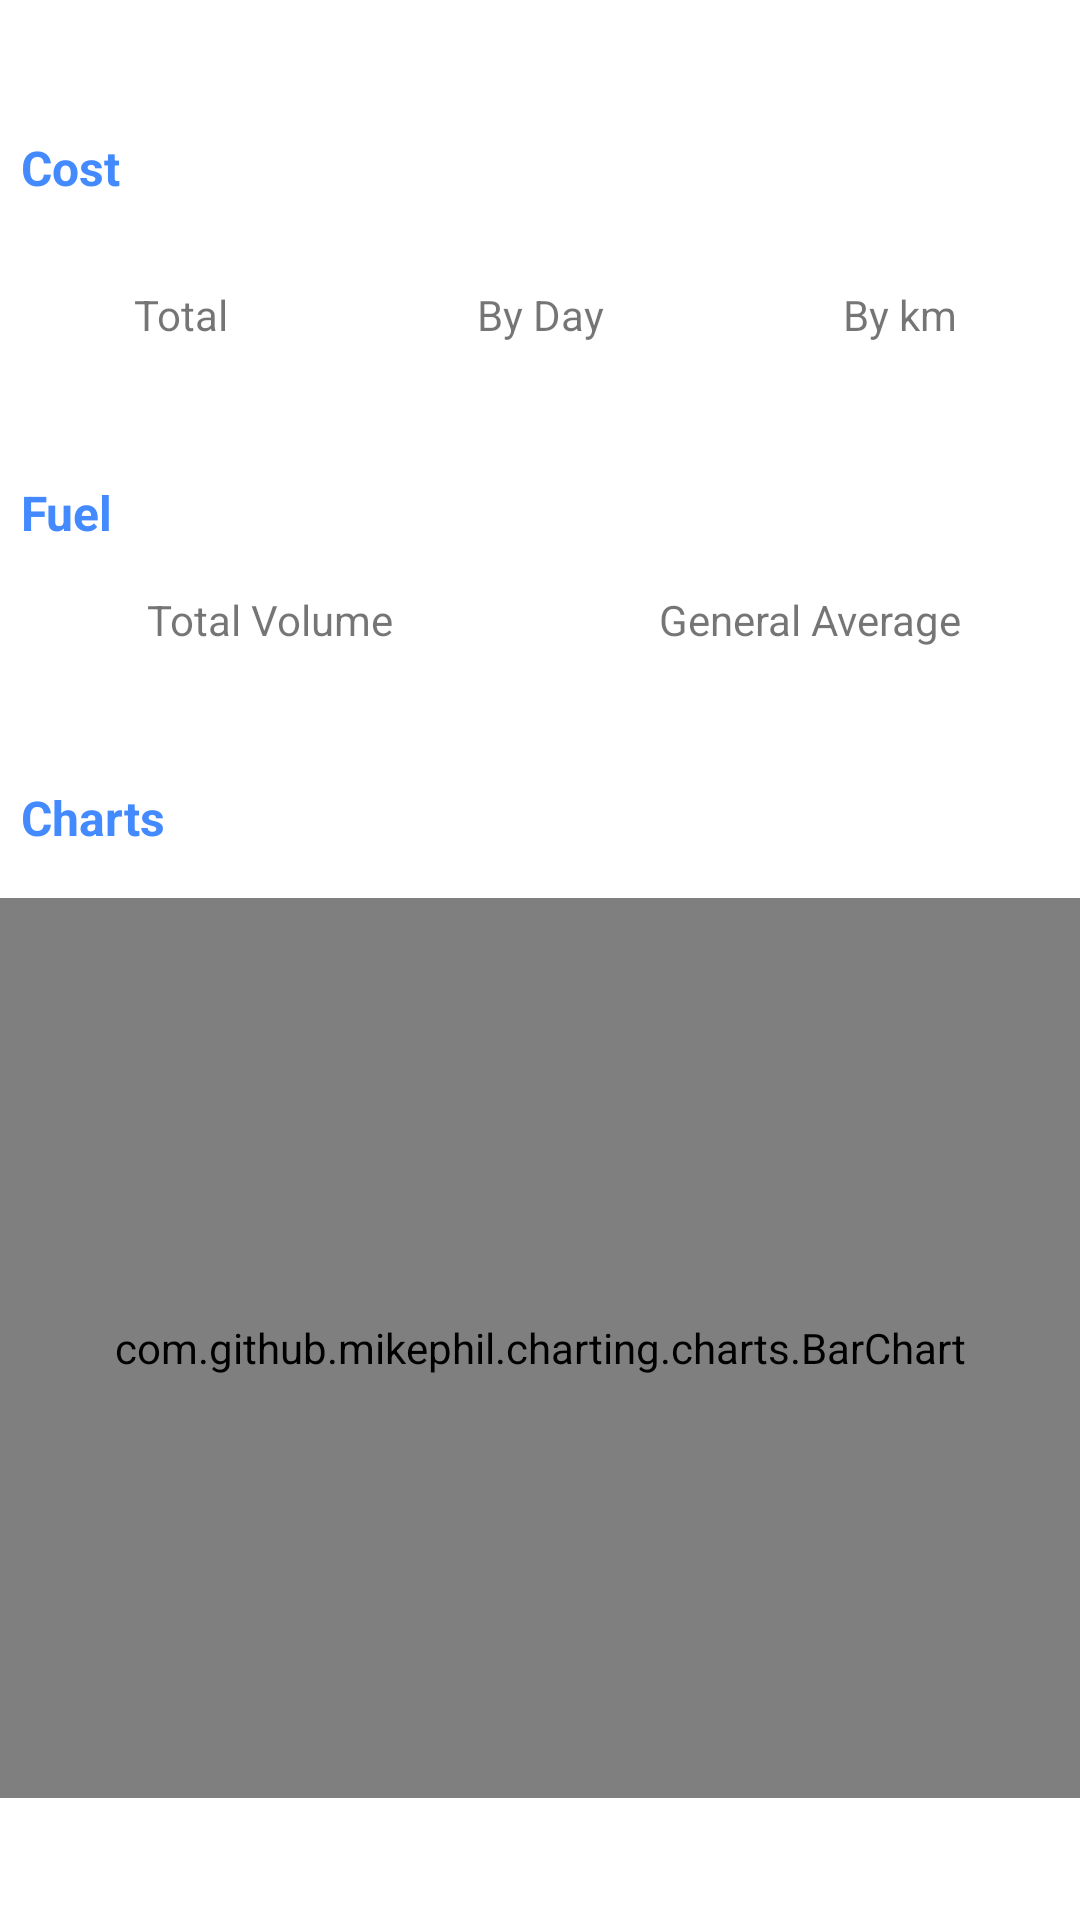

Layout XML and referenced resources for this Android screen:
<!-- AndroidManifest.xml: application theme Theme.MyVehicleApp -->
<!-- res/layout/fragment_refueling_report.xml -->
<?xml version="1.0" encoding="utf-8"?>
<androidx.constraintlayout.widget.ConstraintLayout xmlns:android="http://schemas.android.com/apk/res/android"
    xmlns:app="http://schemas.android.com/apk/res-auto"
    android:layout_width="match_parent"
    android:layout_height="match_parent">

    <ScrollView
        android:layout_width="0dp"
        android:layout_height="0dp"
        app:layout_constraintBottom_toBottomOf="parent"
        app:layout_constraintEnd_toEndOf="parent"
        app:layout_constraintHorizontal_bias="1.0"
        app:layout_constraintStart_toStartOf="parent"
        app:layout_constraintTop_toTopOf="parent">

        <LinearLayout
            android:orientation="vertical"
            android:layout_width="match_parent"
            android:layout_height="wrap_content">

            <TextView
                android:id="@+id/reportRefuelingTitle"
                android:layout_width="match_parent"
                android:layout_height="35dp"
                android:gravity="center"
                android:layout_marginTop="10dp" />

            <TextView
                android:layout_width="match_parent"
                android:layout_height="35dp"
                android:layout_marginLeft="7dp"
                android:layout_marginRight="7dp"
                android:gravity="start"
                android:text="@string/cost"
                android:textStyle="bold"
                android:textSize="16sp"
                android:textColor="@color/blue_A200"/>

            <LinearLayout
                android:layout_width="match_parent"
                android:layout_height="70dp"
                android:layout_marginTop="10dp"
                android:orientation="horizontal"
                android:baselineAligned="false">

                <LinearLayout
                    android:layout_weight="1"
                    android:layout_width="match_parent"
                    android:layout_height="60dp"
                    android:orientation="vertical">

                    <TextView
                        android:layout_width="match_parent"
                        android:layout_height="30dp"
                        android:text="@string/total"
                        android:gravity="center"/>

                    <TextView
                        android:id="@+id/totalRefuelingCostTextView"
                        android:layout_width="match_parent"
                        android:layout_height="30dp"
                        android:textColor="@color/black"
                        android:gravity="center"/>
                </LinearLayout>

                <LinearLayout
                    android:layout_weight="1"
                    android:layout_width="match_parent"
                    android:layout_height="60dp"
                    android:orientation="vertical">

                    <TextView
                        android:layout_width="match_parent"
                        android:layout_height="30dp"
                        android:text="@string/by_day"
                        android:gravity="center"/>
                    <TextView
                        android:id="@+id/byDayRefuelingCostTextView"
                        android:layout_width="match_parent"
                        android:layout_height="30dp"
                        android:textColor="@color/black"
                        android:gravity="center"/>
                </LinearLayout>

                <LinearLayout
                    android:layout_weight="1"
                    android:layout_width="match_parent"
                    android:layout_height="60dp"
                    android:orientation="vertical">

                    <TextView
                        android:layout_width="match_parent"
                        android:layout_height="30dp"
                        android:text="@string/by_km"
                        android:gravity="center"/>
                    <TextView
                        android:id="@+id/byKmRefuelingCostTextView"
                        android:layout_width="match_parent"
                        android:layout_height="30dp"
                        android:textColor="@color/black"
                        android:gravity="center"/>

                </LinearLayout>
            </LinearLayout>

            <TextView
                android:layout_width="match_parent"
                android:layout_height="wrap_content"
                android:layout_marginLeft="7dp"
                android:layout_marginRight="7dp"
                android:gravity="start"
                android:text="@string/fuel"
                android:textStyle="bold"
                android:textSize="16sp"
                android:textColor="@color/blue_A200"/>

            <LinearLayout
                android:layout_width="match_parent"
                android:layout_height="70dp"
                android:layout_marginTop="10dp"
                android:orientation="horizontal"
                android:baselineAligned="false">

                <LinearLayout
                    android:layout_weight="1"
                    android:layout_width="match_parent"
                    android:layout_height="60dp"
                    android:orientation="vertical">

                    <TextView
                        android:layout_width="match_parent"
                        android:layout_height="30dp"
                        android:text="@string/total_volume"
                        android:gravity="center"/>

                    <TextView
                        android:id="@+id/totalVolumeRefuelingFuelTextView"
                        android:layout_width="match_parent"
                        android:layout_height="30dp"
                        android:textColor="@color/black"
                        android:gravity="center"/>
                </LinearLayout>

                <LinearLayout
                    android:layout_weight="1"
                    android:layout_width="match_parent"
                    android:layout_height="60dp"
                    android:orientation="vertical">

                    <TextView
                        android:layout_width="match_parent"
                        android:layout_height="30dp"
                        android:text="@string/general_average"
                        android:gravity="center"/>
                    <TextView
                        android:id="@+id/generalAverageRefuelingFuelTextView"
                        android:layout_width="match_parent"
                        android:layout_height="30dp"
                        android:textColor="@color/black"
                        android:gravity="center"/>
                </LinearLayout>

            </LinearLayout>

            <TextView
                android:layout_width="match_parent"
                android:layout_height="wrap_content"
                android:layout_marginLeft="7dp"
                android:layout_marginRight="7dp"
                android:gravity="start"
                android:text="@string/charts"
                android:textStyle="bold"
                android:textSize="16sp"
                android:textColor="@color/blue_A200"/>

            <com.github.mikephil.charting.charts.BarChart
                android:id="@+id/refuelingCostPerMonthChart"
                android:layout_width="match_parent"
                android:layout_height="300dp"
                android:layout_marginTop="16dp"
                android:background="@color/blue_grey_50" />
        </LinearLayout>

    </ScrollView>

</androidx.constraintlayout.widget.ConstraintLayout>
<!-- resources referenced by this layout -->
<resources>
  <color name="black">#FF000000</color>
  <color name="blue_A200">#448AFF</color>
  <color name="blue_grey_50">#ECEFF1</color>
  <string name="by_day">By Day</string>
  <string name="by_km">By km</string>
  <string name="charts">Charts</string>
  <string name="cost">Cost</string>
  <string name="fuel">Fuel</string>
  <string name="general_average">General Average</string>
  <string name="total">Total</string>
  <string name="total_volume">Total Volume</string>
  <style name="Theme.MyVehicleApp" parent="Theme.MaterialComponents.Light.NoActionBar">
          
          <item name="colorPrimary">@color/my_primary</item>
          <item name="colorPrimaryVariant">@color/my_primary</item>
          <item name="colorOnPrimary">@color/white</item>
          
          <item name="colorSecondary">@color/teal_200</item>
          <item name="colorSecondaryVariant">@color/teal_700</item>
          <item name="colorOnSecondary">@color/black</item>
          
          <item name="android:statusBarColor">?attr/colorPrimaryVariant</item>
          
      </style>
  <color name="my_primary">#FF24D3FE</color>
  <color name="white">#FFFFFFFF</color>
  <color name="teal_200">#80CBC4</color>
  <color name="teal_700">#00796B</color>
</resources>
